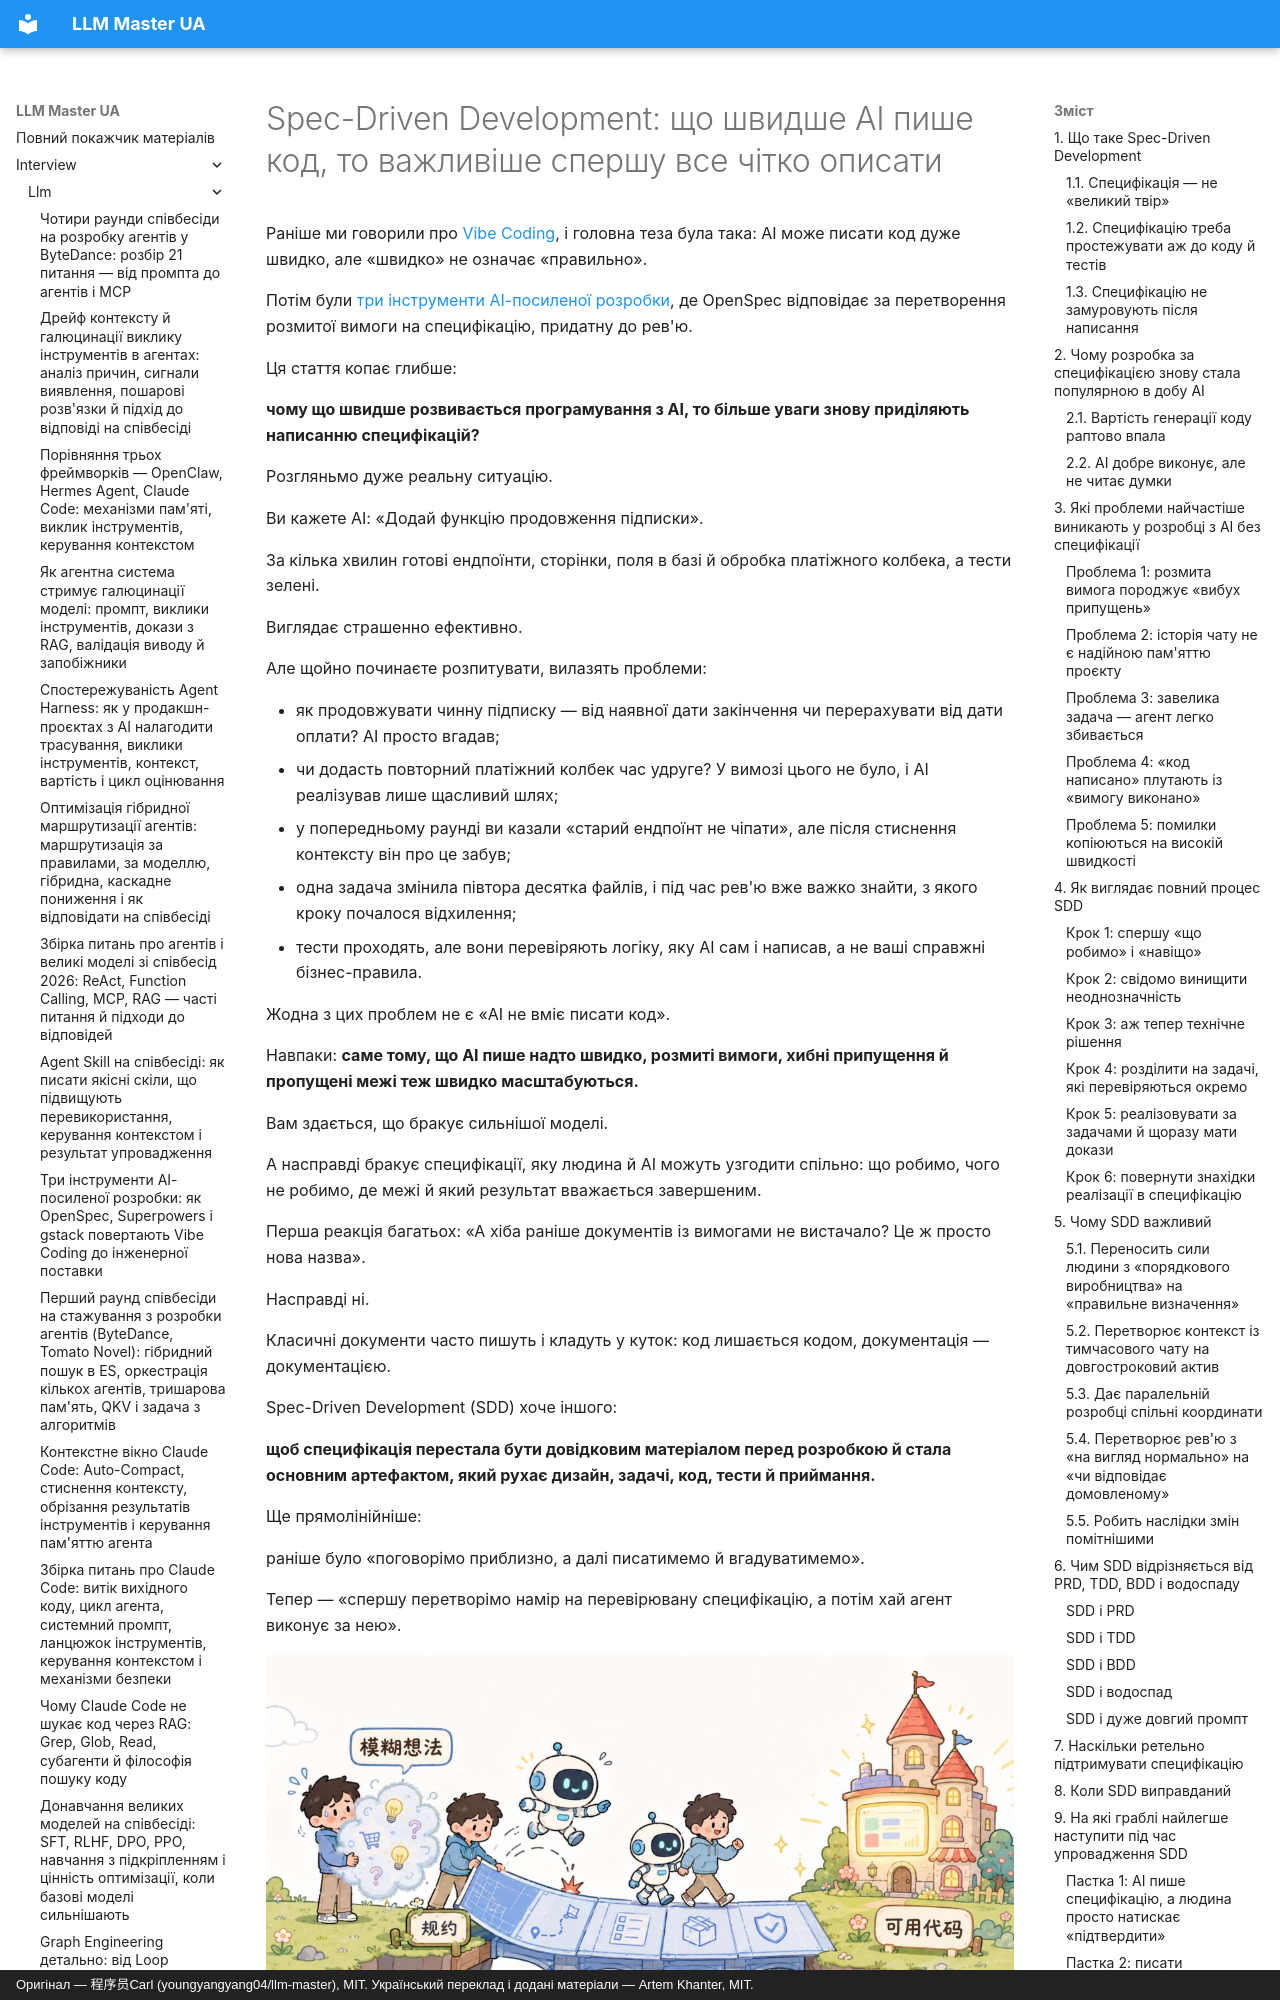

repository: kakagawa/llm-master-ua · page: interview/llm/spec_driven_development_interview/index.html · generator: mkdocs · copyright: Оригінал — 程序员Carl (youngyangyang04/llm-master), MIT. Український переклад і додані матеріали — Artem Khanter, MIT.

---
title: "Spec-Driven Development: чому що швидше AI пише код, то важливіше спершу написати специфікацію"
description: "Докладно про передумови, ключовий процес та інженерну цінність розробки за специфікацією: аналізуємо неоднозначність вимог, дрейф контексту, переробки й складність приймання в програмуванні з AI, а також показуємо, як це впроваджувати через специфікацію, технічний план, поділ на задачі, перевірку тестами й синхронізацію змін."
keywords: ["Spec-Driven Development", "SDD", "розробка за специфікацією", "програмування з AI", "розробка з AI", "Vibe Coding", "Coding Agent", "інженерія агентів", "GitHub Spec Kit", "Kiro", "OpenSpec", "інженерія вимог", "специфікація програмного забезпечення", "PRD", "TDD", "BDD", "критерії приймання", "технічне рішення", "поділ на задачі", "інженерія контексту", "співбесіда про програмування з AI", "співбесіда про великі моделі"]
tags: ["співбесіда про програмування з AI", "розробка за специфікацією", "інженерія агентів", "співбесіда про великі моделі", "пошук роботи в AI"]
---
